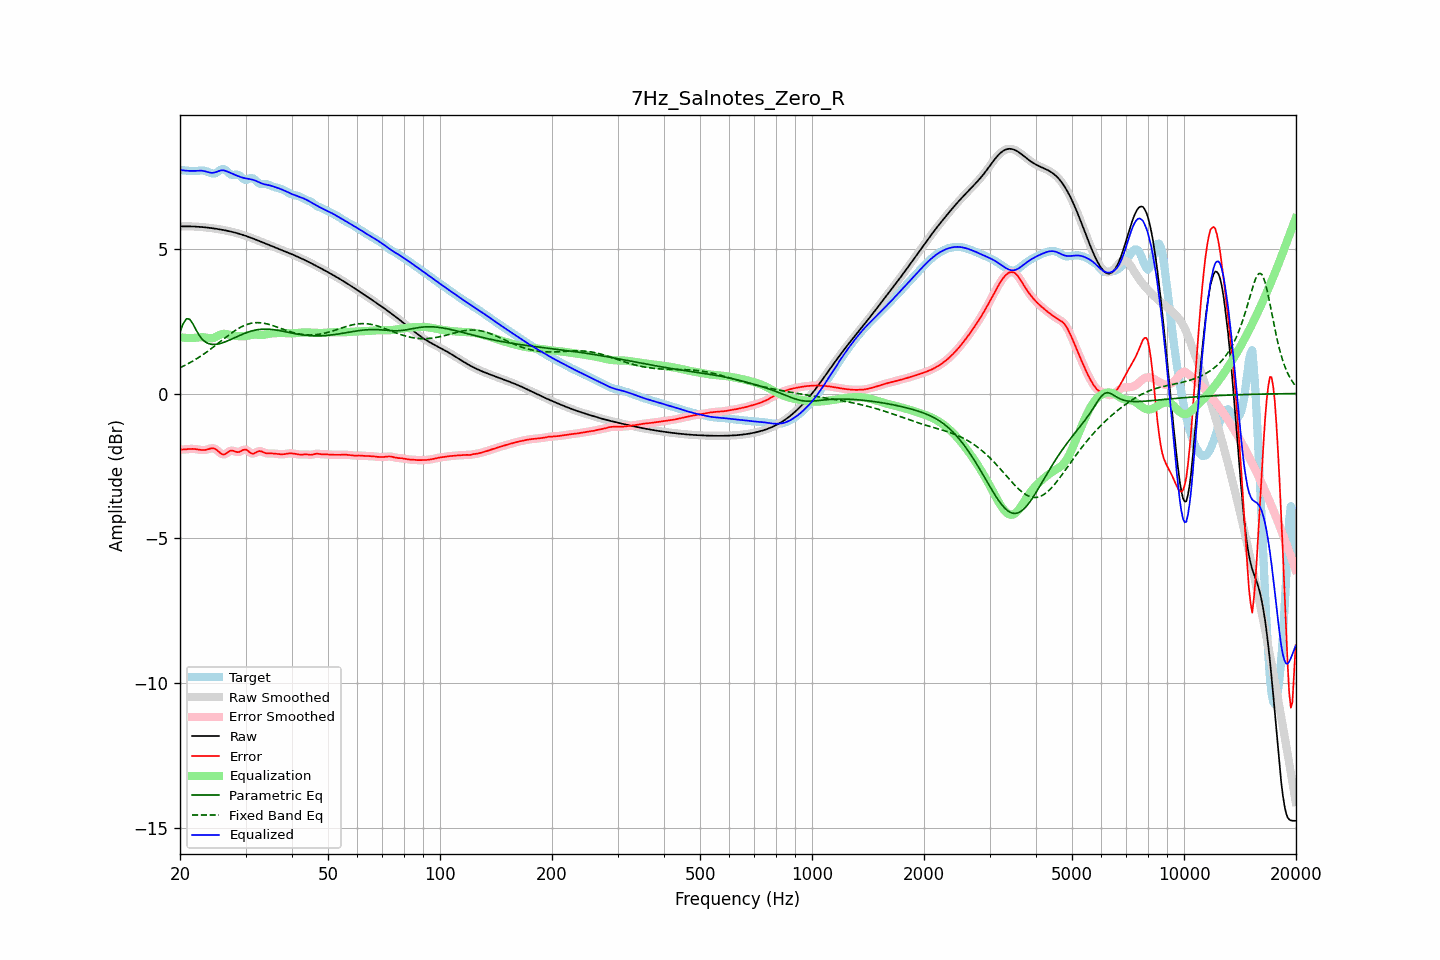

Source data for this figure (header and first rows):
frequency, raw, error, smoothed, error_smoothed, equalization, parametric_eq, fixed_band_eq, equalized_raw, equalized_smoothed, target
20.00, 5.77, -1.94, 5.77, -1.94, 1.95, 2.13, 0.89, 7.72, 7.72, 7.71
20.20, 5.77, -1.94, 5.77, -1.94, 1.94, 2.27, 0.92, 7.71, 7.71, 7.71
20.40, 5.77, -1.93, 5.77, -1.93, 1.93, 2.41, 0.94, 7.71, 7.71, 7.71
20.61, 5.77, -1.93, 5.77, -1.93, 1.92, 2.50, 0.97, 7.70, 7.70, 7.71
20.81, 5.77, -1.92, 5.77, -1.92, 1.92, 2.58, 1.00, 7.70, 7.70, 7.70
21.02, 5.77, -1.92, 5.77, -1.92, 1.92, 2.58, 1.03, 7.69, 7.69, 7.69
21.23, 5.77, -1.91, 5.77, -1.91, 1.92, 2.57, 1.06, 7.69, 7.69, 7.69
21.44, 5.77, -1.91, 5.77, -1.91, 1.92, 2.49, 1.09, 7.69, 7.69, 7.68
21.66, 5.77, -1.91, 5.77, -1.91, 1.92, 2.41, 1.12, 7.69, 7.69, 7.68
21.87, 5.77, -1.92, 5.77, -1.92, 1.92, 2.30, 1.15, 7.69, 7.69, 7.68
22.09, 5.76, -1.92, 5.76, -1.92, 1.93, 2.20, 1.19, 7.69, 7.69, 7.69
22.31, 5.76, -1.93, 5.76, -1.93, 1.93, 2.10, 1.22, 7.69, 7.69, 7.69
22.54, 5.76, -1.94, 5.76, -1.94, 1.94, 2.01, 1.26, 7.70, 7.70, 7.70
22.76, 5.75, -1.95, 5.75, -1.95, 1.94, 1.94, 1.30, 7.70, 7.70, 7.70
22.99, 5.75, -1.95, 5.75, -1.95, 1.94, 1.87, 1.33, 7.69, 7.69, 7.70
23.22, 5.74, -1.95, 5.74, -1.95, 1.94, 1.82, 1.37, 7.68, 7.68, 7.70
23.45, 5.74, -1.95, 5.74, -1.95, 1.93, 1.77, 1.41, 7.67, 7.67, 7.68
23.69, 5.73, -1.93, 5.73, -1.93, 1.92, 1.74, 1.45, 7.65, 7.65, 7.66
23.92, 5.72, -1.92, 5.72, -1.92, 1.91, 1.72, 1.49, 7.64, 7.64, 7.64
24.16, 5.72, -1.90, 5.72, -1.90, 1.91, 1.71, 1.53, 7.62, 7.62, 7.62
24.40, 5.71, -1.89, 5.71, -1.89, 1.91, 1.70, 1.57, 7.62, 7.62, 7.60
24.65, 5.70, -1.89, 5.70, -1.89, 1.92, 1.69, 1.62, 7.63, 7.63, 7.59
24.89, 5.69, -1.91, 5.69, -1.92, 1.95, 1.70, 1.66, 7.64, 7.64, 7.61
25.14, 5.69, -1.95, 5.69, -1.96, 1.98, 1.70, 1.70, 7.66, 7.66, 7.64
25.39, 5.68, -2.00, 5.68, -2.00, 2.01, 1.71, 1.75, 7.68, 7.68, 7.68
25.65, 5.67, -2.05, 5.67, -2.05, 2.03, 1.73, 1.79, 7.70, 7.70, 7.72
25.91, 5.66, -2.09, 5.66, -2.09, 2.05, 1.74, 1.83, 7.71, 7.71, 7.75
26.16, 5.65, -2.11, 5.65, -2.10, 2.06, 1.76, 1.88, 7.71, 7.71, 7.76
26.43, 5.64, -2.10, 5.64, -2.09, 2.06, 1.78, 1.92, 7.70, 7.70, 7.73
26.69, 5.62, -2.06, 5.62, -2.06, 2.05, 1.80, 1.96, 7.68, 7.68, 7.69
26.96, 5.61, -2.02, 5.61, -2.02, 2.04, 1.83, 2.00, 7.65, 7.65, 7.63
27.23, 5.60, -1.98, 5.60, -1.99, 2.02, 1.85, 2.05, 7.63, 7.63, 7.58
27.50, 5.59, -1.97, 5.59, -1.97, 2.01, 1.88, 2.09, 7.60, 7.60, 7.56
27.77, 5.57, -1.98, 5.57, -1.98, 2.00, 1.90, 2.13, 7.58, 7.58, 7.55
28.05, 5.56, -1.99, 5.56, -2.00, 1.99, 1.93, 2.16, 7.55, 7.55, 7.55
28.33, 5.55, -2.02, 5.55, -2.01, 1.99, 1.95, 2.20, 7.53, 7.53, 7.56
28.62, 5.53, -2.03, 5.53, -2.02, 1.98, 1.98, 2.23, 7.51, 7.51, 7.56
28.90, 5.51, -2.02, 5.51, -2.01, 1.98, 2.00, 2.27, 7.49, 7.49, 7.53
29.19, 5.50, -1.99, 5.50, -1.99, 1.98, 2.03, 2.30, 7.47, 7.47, 7.49
29.48, 5.48, -1.95, 5.48, -1.96, 1.98, 2.05, 2.32, 7.46, 7.46, 7.43
29.78, 5.46, -1.94, 5.46, -1.94, 1.98, 2.07, 2.35, 7.44, 7.44, 7.40
30.08, 5.44, -1.94, 5.44, -1.94, 1.99, 2.09, 2.37, 7.43, 7.43, 7.38
30.38, 5.42, -1.97, 5.42, -1.97, 2.00, 2.12, 2.39, 7.42, 7.42, 7.39
30.68, 5.40, -2.02, 5.40, -2.01, 2.01, 2.13, 2.41, 7.41, 7.41, 7.42
30.99, 5.38, -2.06, 5.38, -2.05, 2.02, 2.15, 2.42, 7.40, 7.40, 7.44
31.30, 5.36, -2.08, 5.36, -2.07, 2.03, 2.17, 2.43, 7.39, 7.39, 7.44
31.61, 5.34, -2.07, 5.34, -2.07, 2.03, 2.18, 2.44, 7.37, 7.37, 7.41
31.93, 5.32, -2.04, 5.32, -2.04, 2.03, 2.19, 2.45, 7.35, 7.35, 7.36
32.24, 5.30, -2.01, 5.30, -2.01, 2.03, 2.20, 2.45, 7.33, 7.33, 7.31
32.57, 5.27, -1.99, 5.27, -1.99, 2.03, 2.21, 2.45, 7.30, 7.30, 7.26
32.89, 5.25, -1.99, 5.25, -1.99, 2.02, 2.22, 2.44, 7.28, 7.28, 7.24
33.22, 5.23, -2.01, 5.23, -2.01, 2.02, 2.22, 2.44, 7.25, 7.25, 7.24
33.55, 5.21, -2.03, 5.21, -2.03, 2.03, 2.22, 2.43, 7.23, 7.23, 7.24
33.89, 5.18, -2.06, 5.18, -2.05, 2.04, 2.22, 2.42, 7.22, 7.22, 7.24
34.23, 5.16, -2.07, 5.16, -2.07, 2.05, 2.22, 2.41, 7.21, 7.21, 7.23
34.57, 5.14, -2.07, 5.14, -2.07, 2.06, 2.22, 2.39, 7.20, 7.20, 7.21
34.92, 5.12, -2.07, 5.12, -2.07, 2.07, 2.22, 2.38, 7.19, 7.19, 7.19
35.27, 5.09, -2.07, 5.09, -2.07, 2.08, 2.21, 2.36, 7.17, 7.17, 7.16
35.62, 5.07, -2.07, 5.07, -2.07, 2.08, 2.21, 2.34, 7.15, 7.15, 7.14
35.97, 5.05, -2.08, 5.05, -2.08, 2.08, 2.20, 2.32, 7.13, 7.13, 7.13
... 635 more rows
